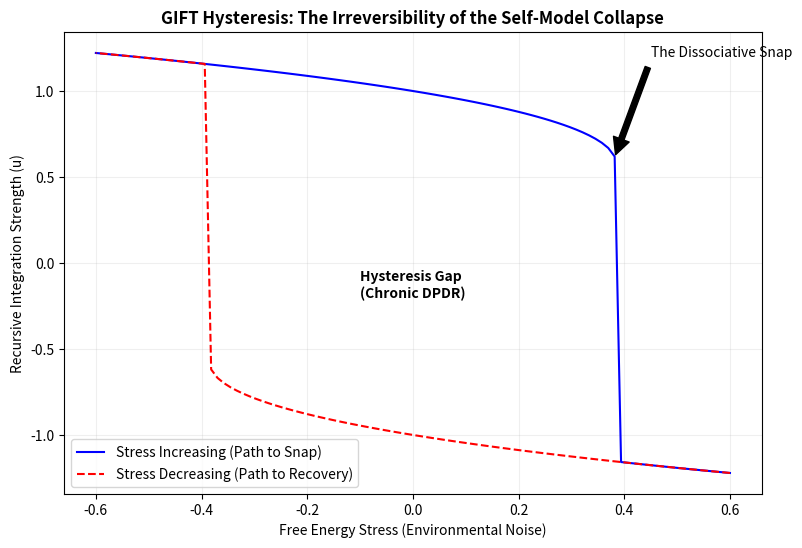

Source code (Python):
import numpy as np
import matplotlib.pyplot as plt

def solve_equilibrium(phi_drive):
    """ Simplified GIFT equilibrium for the self-state 'u' """
    # u^3 - u + phi = 0 (Standard Cusp Catastrophe form)
    # We solve for the roots of the potential
    roots = np.roots([1, 0, -1, phi_drive])
    real_roots = roots[np.isreal(roots)].real
    return real_roots

# Stress path: High to Low and Low to High
stress_increasing = np.linspace(-0.6, 0.6, 100)
stress_decreasing = stress_increasing[::-1]

plt.figure(figsize=(9, 6))

# Forward Path
u_fwd = [max(solve_equilibrium(s)) for s in stress_increasing]
plt.plot(stress_increasing, u_fwd, 'b', label='Stress Increasing (Path to Snap)')

# Backward Path
u_bwd = [min(solve_equilibrium(s)) for s in stress_decreasing]
plt.plot(stress_decreasing, u_bwd, 'r--', label='Stress Decreasing (Path to Recovery)')

plt.annotate('The Dissociative Snap', xy=(0.38, 0.6), xytext=(0.45, 1.2),
             arrowprops=dict(facecolor='black', shrink=0.05))
plt.annotate('Hysteresis Gap\n(Chronic DPDR)', xy=(-0.1, -0.2), fontweight='bold')

plt.title("GIFT Hysteresis: The Irreversibility of the Self-Model Collapse", fontweight='bold')
plt.xlabel("Free Energy Stress (Environmental Noise)")
plt.ylabel("Recursive Integration Strength (u)")
plt.legend()
plt.grid(alpha=0.2)
plt.show()
